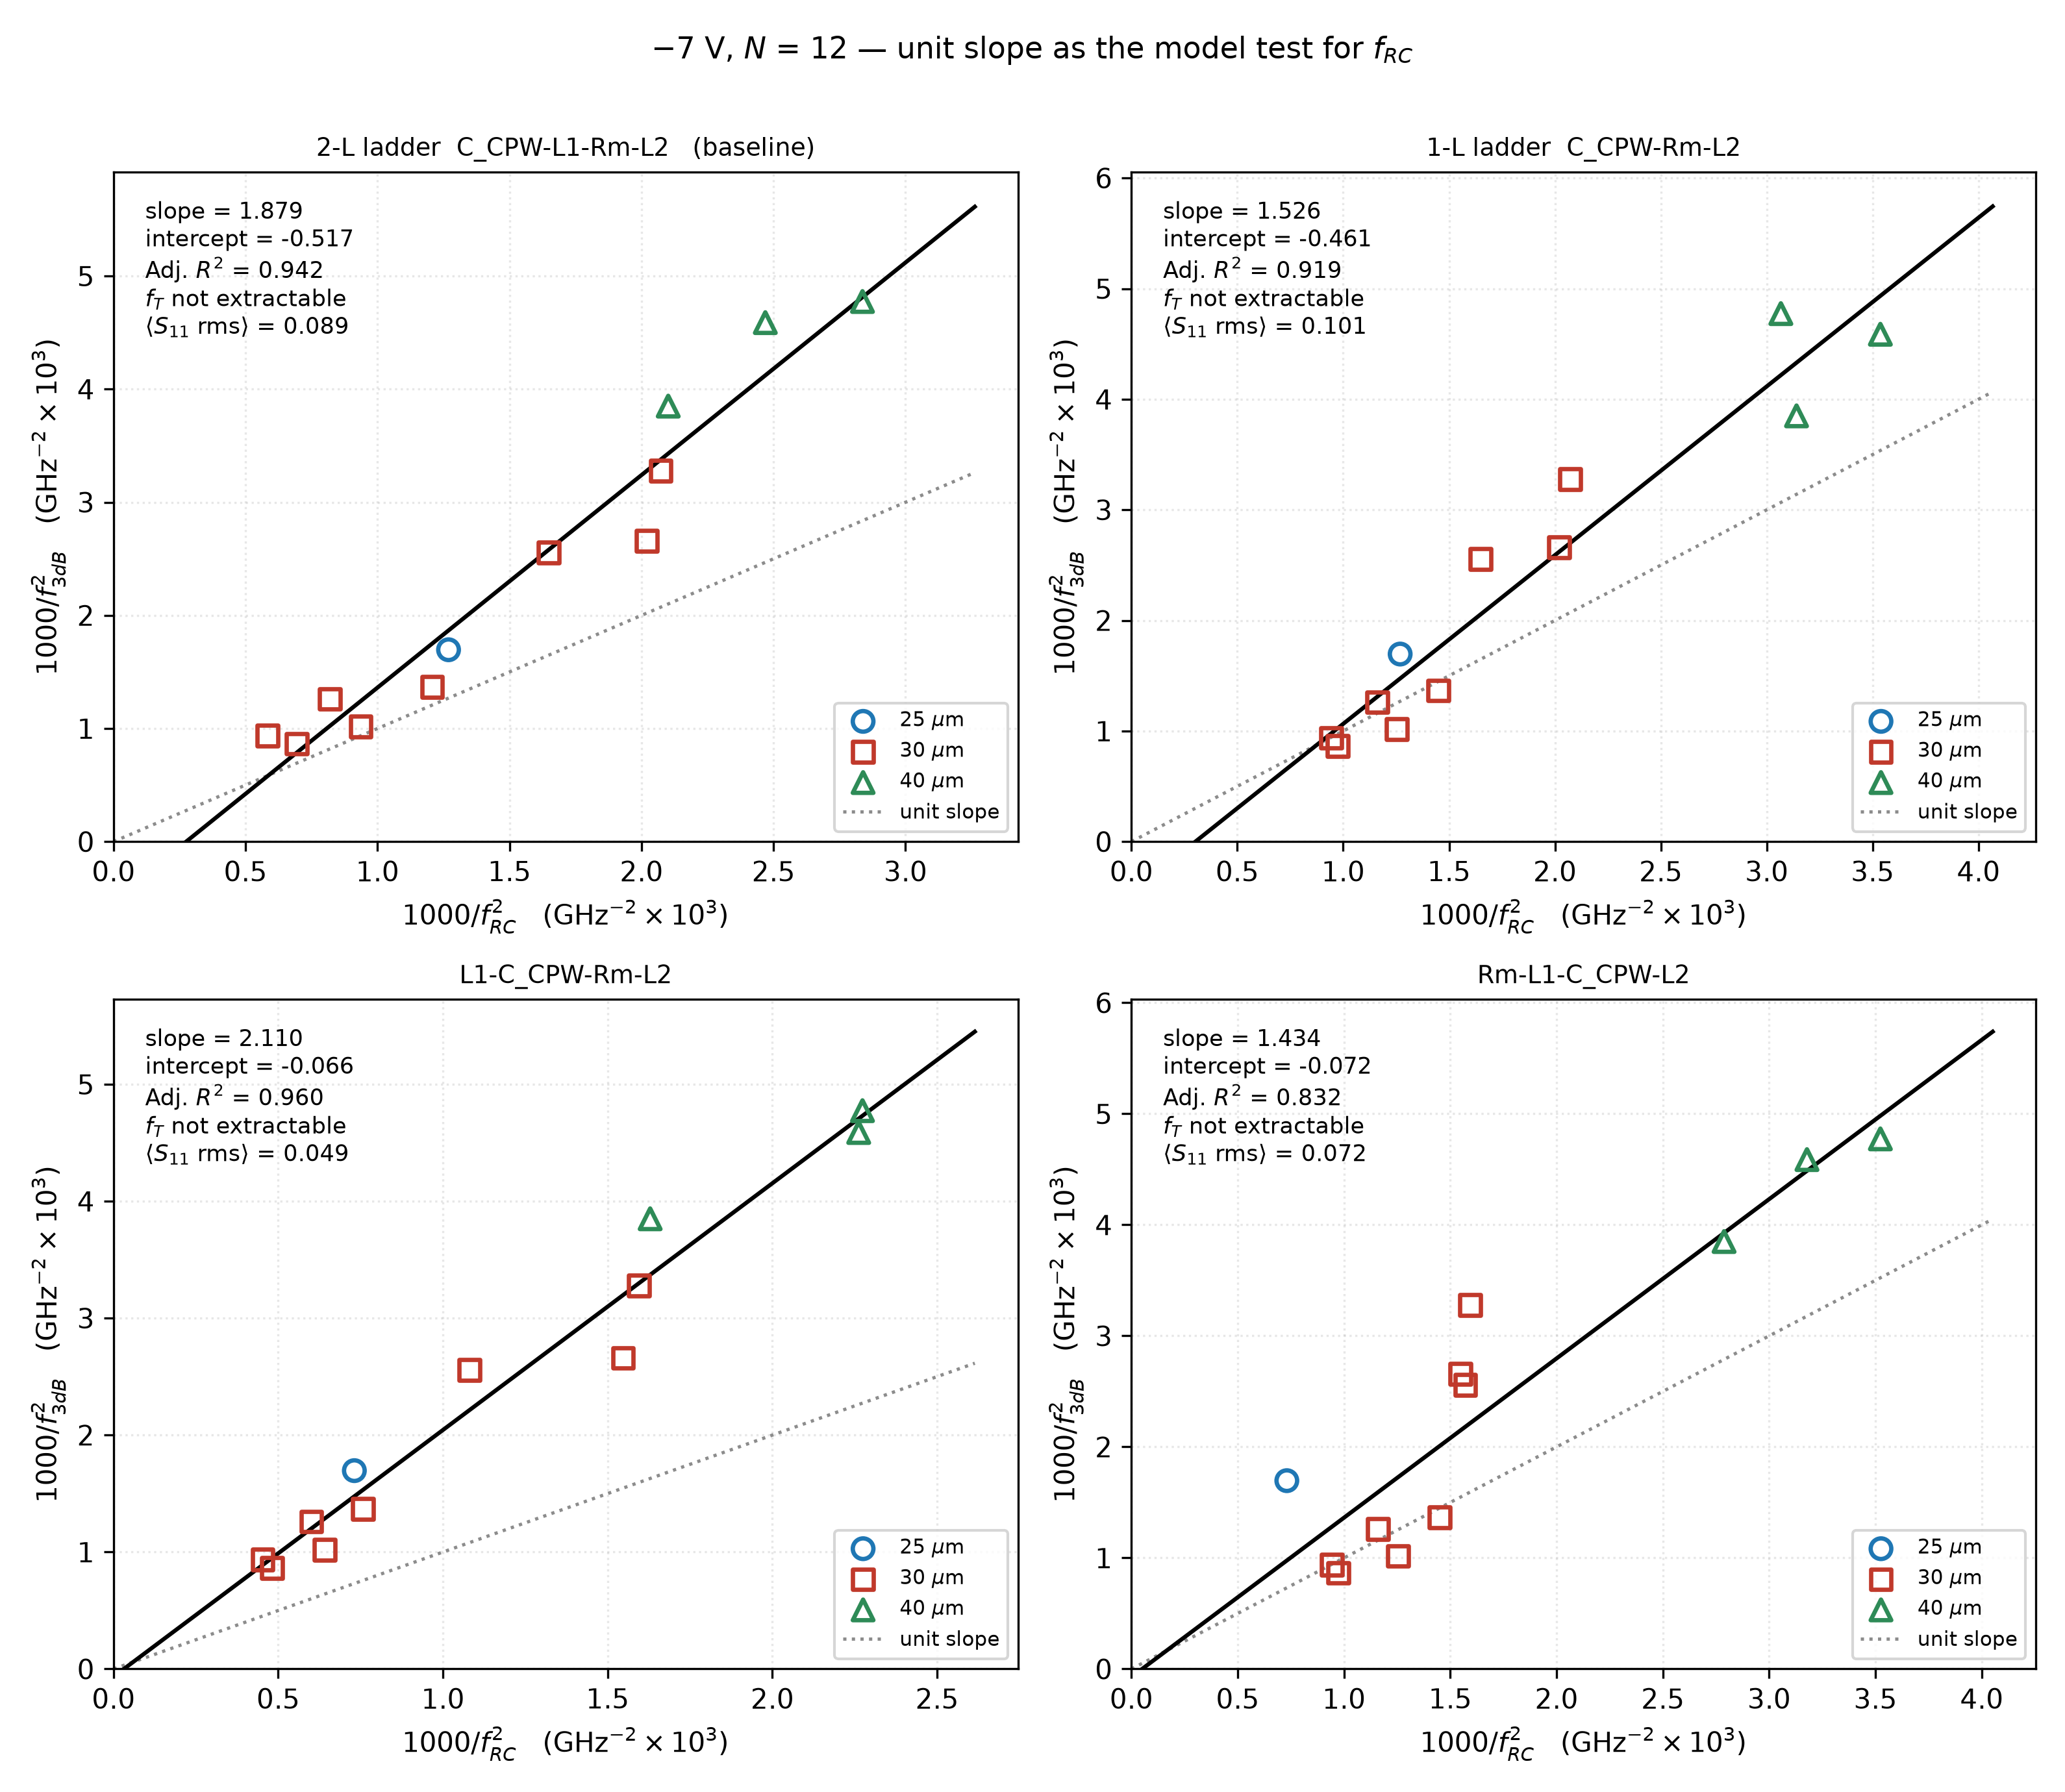

Here is the Python script that generated this plot:
"""Unit slope as a model-selection test for the f_RC circuit.

For each candidate topology the S11 of every device is re-fitted with that
topology, f_RC is taken from the SAME topology's H_ckt, and the free-slope fit
of 1/f_3dB^2 vs 1/f_RC^2 is reported. The quadrature relation forces unit
slope, so a topology that does not return slope ~ 1 with a positive intercept
is disqualified as an f_RC model -- this is the test the earlier locked-slope
fit was hiding.
"""
import os, numpy as np, pandas as pd
from scipy.optimize import least_squares
import matplotlib
matplotlib.use('Agg')
import matplotlib.pyplot as plt

src = open('ft_extraction_multiD.py').read()
exec(src.split('# ── main loop')[0])          # constants, readers, DEV, f3dB_of

# ── topologies ─────────────────────────────────────────────────────────────
# Each returns the ABCD chain from the photocurrent node to the port.
# order of shunt/series elements is what distinguishes them.
def chain(w, Cpd, Rm, L1, Lm, L2, topo):
    A = np.ones_like(w, dtype=complex); B = np.zeros_like(w, dtype=complex)
    C = np.zeros_like(w, dtype=complex); D = np.ones_like(w, dtype=complex)
    def ser(Z):
        nonlocal B, D
        B, D = A*Z + B, C*Z + D
    def sh(Y):
        nonlocal A, C
        A, C = A + B*Y, C + D*Y
    Ym = (1/(Rm + 1j*w*Lm)) if np.isfinite(Rm) else 0.0
    sh(1j*w*Cpd); ser(Rs_FIX + 0j*w)
    if topo == '2L':          # C_CPW - L1 - Rm - L2      (project baseline)
        sh(1j*w*C_CPW_FIX); ser(1j*w*L1); sh(Ym); ser(1j*w*L2)
    elif topo == '1L':        # C_CPW - Rm - L2           (single bridge)
        sh(1j*w*C_CPW_FIX); sh(Ym); ser(1j*w*L2)
    elif topo == 'CafterL':   # L1 - C_CPW - Rm - L2
        ser(1j*w*L1); sh(1j*w*C_CPW_FIX); sh(Ym); ser(1j*w*L2)
    elif topo == 'RmFirst':   # Rm - L1 - C_CPW - L2
        sh(Ym); ser(1j*w*L1); sh(1j*w*C_CPW_FIX); ser(1j*w*L2)
    else:
        raise ValueError(topo)
    return A, B, C, D

def Zin_t(w, Cpd, Rm, L1, Lm, L2, topo):
    A, B, C, D = chain(w, Cpd, Rm, L1, Lm, L2, topo)
    return D/C          # looking in from the port, source side left open

def S11_t(w, *a):
    Z = Zin_t(w, *a)
    return (Z - R_L)/(Z + R_L)

def H_t(w, *a):
    A, B, C, D = chain(w, *a)
    return R_L/(C*R_L + D)

TOPO = {'2L':      ('2-L ladder  C_CPW-L1-Rm-L2   (baseline)', ('L1', 'Lm', 'L2')),
        '1L':      ('1-L ladder  C_CPW-Rm-L2',                 ('Lm', 'L2')),
        'CafterL': ('L1-C_CPW-Rm-L2',                          ('L1', 'Lm', 'L2')),
        'RmFirst': ('Rm-L1-C_CPW-L2',                          ('L1', 'Lm', 'L2'))}

fg = np.linspace(1e6, 200e9, 40001); wg = 2*np.pi*fg
base = pd.read_csv('ft_extraction_multiD.csv')
base['flag'] = base['flag'].fillna('')

def fit_device(f, Sm, Cpd, Rm, topo, free):
    w = 2*np.pi*f
    p0 = {'L1': 60.0, 'Lm': 70.0, 'L2': 130.0}
    keys = [k for k in free if not (k == 'Lm' and not np.isfinite(Rm))]
    def unpack(p):
        v = {'L1': 0.0, 'Lm': 0.0, 'L2': 0.0}
        for k, val in zip(keys, p):
            v[k] = val*1e-12
        return v['L1'], v['Lm'], v['L2']
    def resid(p):
        L1, Lm, L2 = unpack(p)
        e = S11_t(w, Cpd, Rm, L1, Lm, L2, topo) - Sm
        return np.concatenate([e.real, e.imag])
    r = least_squares(resid, [p0[k] for k in keys],
                      bounds=([0.0]*len(keys), [600.0]*len(keys)),
                      x_scale=[50.0]*len(keys))
    L1, Lm, L2 = unpack(r.x)
    rms = np.sqrt(np.mean(np.abs(S11_t(w, Cpd, Rm, L1, Lm, L2, topo) - Sm)**2))
    return L1, Lm, L2, rms

def freefit(x, y):
    A = np.vstack([x, np.ones_like(x)]).T
    (s, b), *_ = np.linalg.lstsq(A, y, rcond=None)
    r2 = 1 - ((y - A @ [s, b])**2).sum()/((y - y.mean())**2).sum()
    adj = 1 - (1 - r2)*(len(x) - 1)/(len(x) - 2)
    return s, b, adj, (np.sqrt(1000/b) if b > 0 else np.nan)

# devices: the -7 V rows that survived screening
rows7 = [r for r in DEV if r[1] == -7]
out = {}
for key, (name, free) in TOPO.items():
    recs = []
    for D, V, lab, s11rel, bwrel in rows7:
        m = base[(base.D == D) & (base.V == V) & (base.lab == lab)]
        if not len(m) or not bool(m.iloc[0].use):
            continue
        m = m.iloc[0]
        f, Sm = read_s11(os.path.join(S11D, s11rel))
        Rm = np.inf if m['open'] else m['Rm']
        Cpd = m['Cpd']*1e-15
        L1, Lm, L2, rms = fit_device(f, Sm, Cpd, Rm, key, free)
        fRC = f3dB_of(fg, H_t(wg, Cpd, Rm, L1, Lm, L2, key))/1e9
        recs.append(dict(D=D, lab=lab, L1=L1*1e12, Lm=Lm*1e12, L2=L2*1e12,
                         rms=rms, fRC=fRC, f3=m['f3']))
    t = pd.DataFrame(recs)
    x = 1000/t.fRC.values**2; y = 1000/t.f3.values**2
    s, b, adj, ft = freefit(x, y)
    out[key] = dict(name=name, t=t, s=s, b=b, adj=adj, ft=ft,
                    rms=t.rms.mean(), x=x, y=y)

print(f"{'topology':<40s} {'<S11 rms>':>9s} {'slope':>7s} {'intercept':>10s} "
      f"{'Adj.R2':>7s} {'f_T (GHz)':>10s}")
for k, o in out.items():
    ft = f"{o['ft']:10.1f}" if np.isfinite(o['ft']) else f"{'none':>10s}"
    print(f"{o['name']:<40s} {o['rms']:9.3f} {o['s']:7.3f} {o['b']:+10.3f} "
          f"{o['adj']:7.3f} {ft}")

# ── plot every topology ────────────────────────────────────────────────────
MK = {25: 'o', 30: 's', 40: '^'}
CLR = {25: '#1f77b4', 30: '#c0392b', 40: '#2e8b57'}
fig, axs = plt.subplots(2, 2, figsize=(10.6, 9.2))
for ax, (k, o) in zip(axs.ravel(), out.items()):
    t = o['t']
    for D in (25, 30, 40):
        s = t[t.D == D]
        if not len(s):
            continue
        ax.scatter(1000/s.fRC**2, 1000/s.f3**2, s=58, marker=MK[D],
                   facecolor='none', edgecolor=CLR[D], lw=1.6, zorder=4,
                   label=f'{D} $\\mu$m')
    xr = np.linspace(0, o['x'].max()*1.15, 40)
    ax.plot(xr, o['s']*xr + o['b'], 'k-', lw=1.5, zorder=3)
    ax.plot(xr, xr, ':', color='0.55', lw=1.2, zorder=2, label='unit slope')
    ft = f"$f_T$ = {o['ft']:.1f} GHz" if np.isfinite(o['ft']) else \
         '$f_T$ not extractable'
    ax.annotate(f"slope = {o['s']:.3f}\nintercept = {o['b']:+.3f}\n"
                f"Adj. $R^2$ = {o['adj']:.3f}\n{ft}\n"
                f"$\\langle S_{{11}}$ rms$\\rangle$ = {o['rms']:.3f}",
                xy=(0.035, 0.96), xycoords='axes fraction', va='top',
                fontsize=8.5)
    ax.set_title(o['name'], fontsize=9)
    ax.set_xlabel(r'$1000/f_{RC}^{2}$   (GHz$^{-2}\times10^{3}$)')
    ax.set_ylabel(r'$1000/f_{3dB}^{2}$   (GHz$^{-2}\times10^{3}$)')
    ax.set_xlim(left=0); ax.set_ylim(bottom=0)
    ax.grid(alpha=.3, ls=':'); ax.legend(fontsize=7.5, loc='lower right')
fig.suptitle(r'$-7$ V, $N$ = %d — unit slope as the model test for $f_{RC}$'
             % len(out['2L']['t']), fontsize=11)
fig.tight_layout(rect=[0, 0, 1, 0.975])
fig.savefig('ft_topology_test.png', dpi=300)
print('\nwrote ft_topology_test.png')
